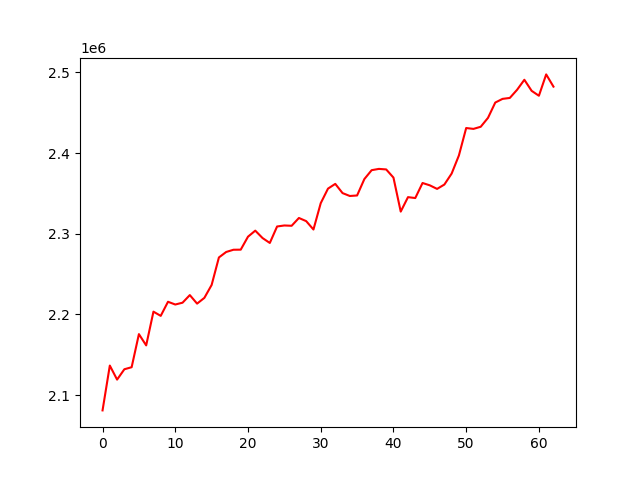

The data file committed next to this chart (first rows):
, 0
0, 2081123
1, 2136677
2, 2119273
3, 2132106
4, 2134638
5, 2175638
6, 2161671
7, 2203474
8, 2198250
9, 2215722
10, 2212322
11, 2214574
12, 2224002
13, 2213429
14, 2220552
15, 2236569
16, 2270639
17, 2277422
18, 2280188
19, 2280297
20, 2296378
21, 2303857
22, 2294680
23, 2288590
24, 2309011
25, 2310265
26, 2309877
27, 2319554
28, 2315657
29, 2305250
30, 2337879
31, 2355924
32, 2361802
33, 2350384
34, 2346800
35, 2347437
36, 2367770
37, 2378780
38, 2380371
39, 2379704
40, 2369598
41, 2327452
42, 2345371
43, 2344251
44, 2362890
45, 2360005
46, 2355583
47, 2360972
48, 2374560
49, 2397040
50, 2431006
51, 2429944
52, 2432583
53, 2443619
54, 2462586
55, 2467130
56, 2468300
57, 2478393
58, 2490794
59, 2477096
... 3 more rows
